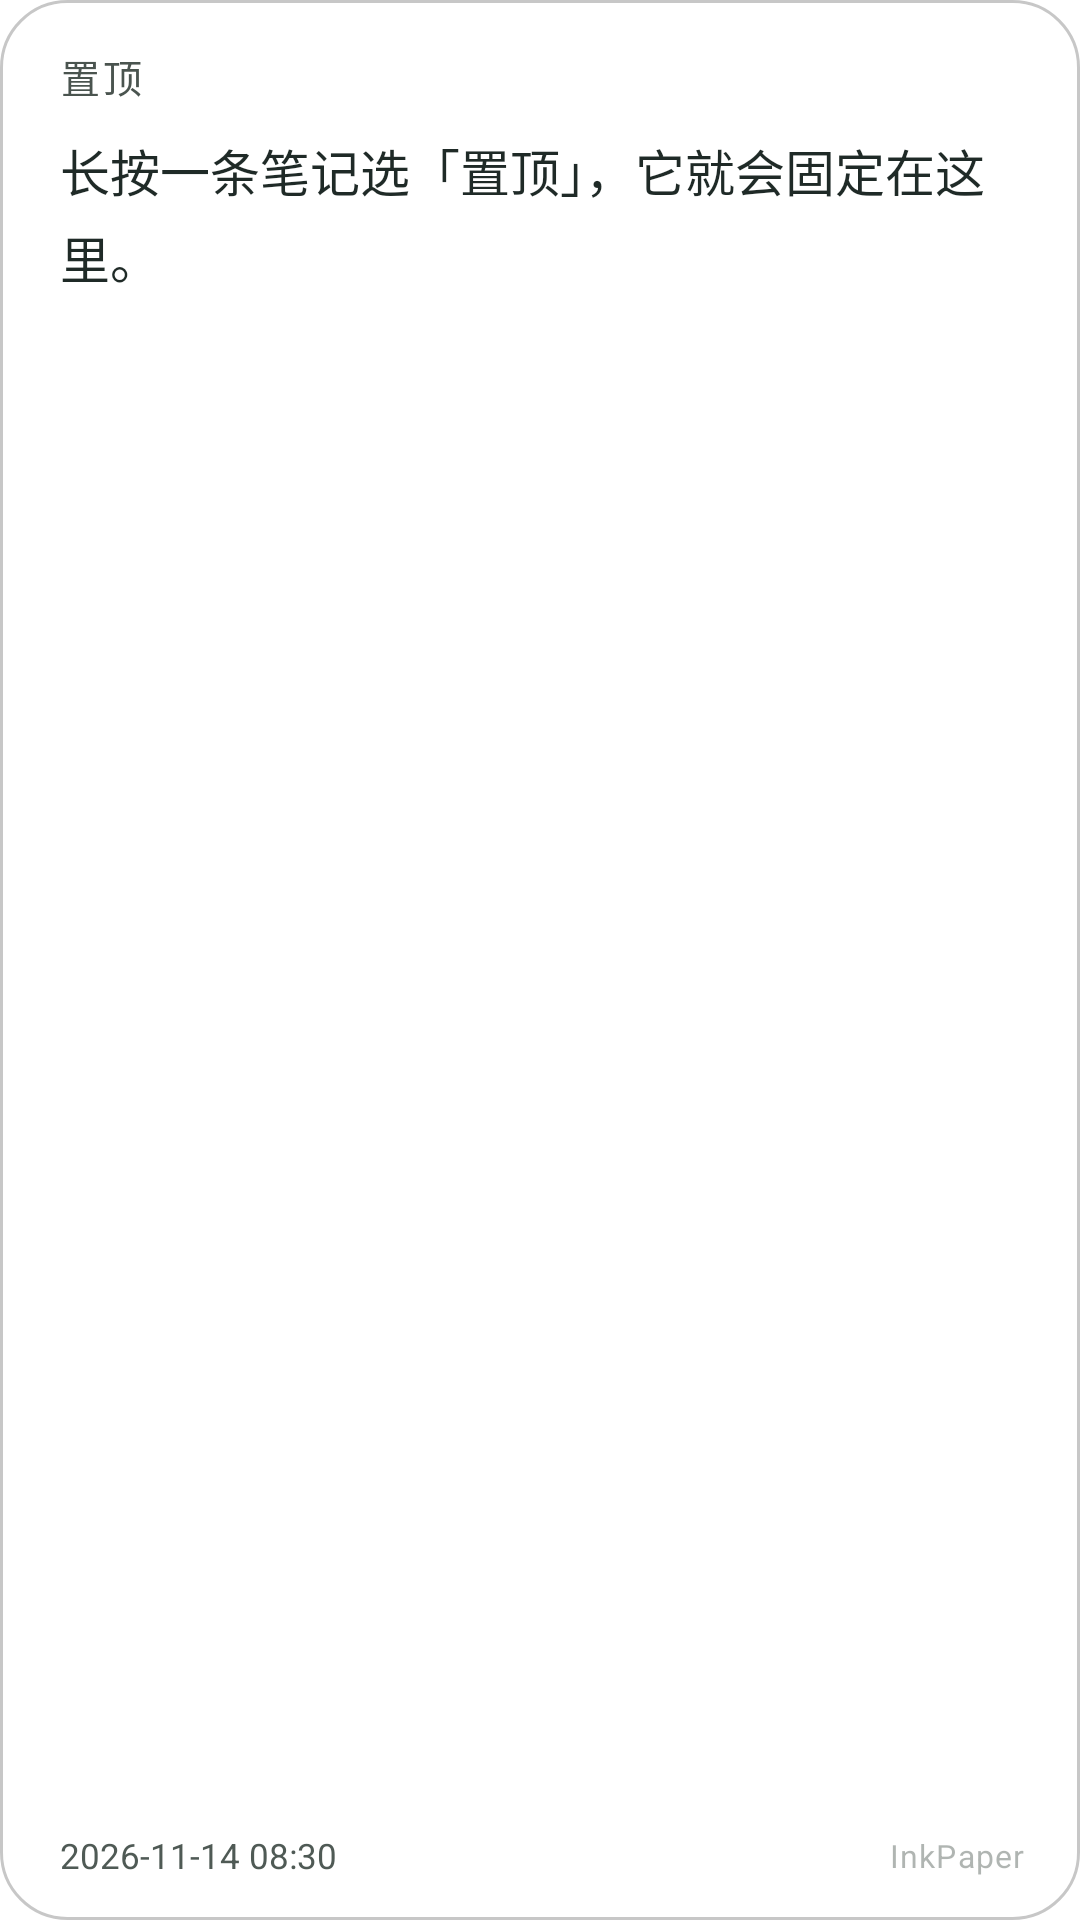

Android layout source for this screen:
<!-- AndroidManifest.xml: fallback theme Theme.MaterialComponents.DayNight.NoActionBar -->
<!-- res/layout/inkpaper_pinned_widget_large.xml -->
<?xml version="1.0" encoding="utf-8"?>
<FrameLayout xmlns:android="http://schemas.android.com/apk/res/android"
    android:id="@+id/inkpaper_widget_glass_root"
    android:layout_width="match_parent"
    android:layout_height="match_parent"
    android:background="@drawable/inkpaper_widget_background">

    <ImageView
        android:id="@+id/inkpaper_widget_glass"
        android:layout_width="match_parent"
        android:layout_height="match_parent"
        android:contentDescription="@null"
        android:scaleType="centerCrop"
        android:visibility="gone" />

    <LinearLayout
        android:layout_width="match_parent"
        android:layout_height="match_parent"
        android:orientation="vertical"
        android:paddingStart="20dp"
        android:paddingTop="16dp"
        android:paddingEnd="18dp"
        android:paddingBottom="14dp">

        <TextView
            android:id="@+id/inkpaper_widget_pinned_label"
            android:layout_width="match_parent"
            android:layout_height="wrap_content"
            android:ellipsize="end"
            android:includeFontPadding="false"
            android:letterSpacing="0.06"
            android:maxLines="1"
            android:text="置顶"
            android:textColor="@color/inkpaper_widget_accent"
            android:textSize="13sp" />

        <TextView
            android:id="@+id/inkpaper_widget_pinned_text"
            android:layout_width="match_parent"
            android:layout_height="0dp"
            android:layout_marginTop="10dp"
            android:layout_weight="1"
            android:ellipsize="end"
            android:lineSpacingExtra="5dp"
            android:maxLines="8"
            android:text="长按一条笔记选「置顶」，它就会固定在这里。"
            android:textColor="@color/inkpaper_widget_text"
            android:textSize="16.5sp" />

        <LinearLayout
            android:layout_width="match_parent"
            android:layout_height="wrap_content"
            android:layout_marginTop="10dp"
            android:gravity="center_vertical"
            android:orientation="horizontal">

            <TextView
                android:id="@+id/inkpaper_widget_pinned_time"
                android:layout_width="0dp"
                android:layout_height="wrap_content"
                android:layout_weight="1"
                android:ellipsize="end"
                android:includeFontPadding="false"
                android:maxLines="1"
                android:text="2026-11-14 08:30"
                android:textColor="@color/inkpaper_widget_muted"
                android:textSize="11.5sp" />

            <TextView
                android:id="@+id/inkpaper_widget_brand"
                android:layout_width="wrap_content"
                android:layout_height="wrap_content"
                android:layout_marginStart="10dp"
                android:includeFontPadding="false"
                android:letterSpacing="0.04"
                android:maxLines="1"
                android:text="InkPaper"
                android:textColor="@color/inkpaper_widget_brand"
                android:textSize="10.5sp" />
        </LinearLayout>
    </LinearLayout>
</FrameLayout>
<!-- resources referenced by this layout -->
<resources>
  <color name="inkpaper_widget_accent">#4A544F</color>
  <color name="inkpaper_widget_brand">#734F5A55</color>
  <color name="inkpaper_widget_muted">#4F5A55</color>
  <color name="inkpaper_widget_text">#1F2A27</color>
  <!-- drawable inkpaper_widget_background (drawable) -->
  <?xml version="1.0" encoding="utf-8"?>
  <layer-list xmlns:android="http://schemas.android.com/apk/res/android">
      
      <item>
          <shape android:shape="rectangle">
              <solid android:color="@color/inkpaper_widget_background" />
              <corners android:radius="22dp" />
          </shape>
      </item>
      
      <item>
          <shape android:shape="rectangle">
              <gradient
                  android:angle="270"
                  android:endColor="@color/inkpaper_widget_highlight_end"
                  android:startColor="@color/inkpaper_widget_highlight_start" />
              <corners android:radius="22dp" />
          </shape>
      </item>
      
      <item>
          <shape android:shape="rectangle">
              <gradient
                  android:angle="270"
                  android:endColor="@color/inkpaper_widget_sheen_end"
                  android:startColor="@color/inkpaper_widget_sheen_start" />
              <corners android:radius="22dp" />
          </shape>
      </item>
      
      <item>
          <shape android:shape="rectangle">
              <stroke
                  android:width="1dp"
                  android:color="@color/inkpaper_widget_border" />
              <corners android:radius="22dp" />
          </shape>
      </item>
      
      <item
          android:bottom="1dp"
          android:left="1dp"
          android:right="1dp"
          android:top="1dp">
          <shape android:shape="rectangle">
              <stroke
                  android:width="1dp"
                  android:color="@color/inkpaper_widget_rim" />
              <corners android:radius="21dp" />
          </shape>
      </item>
  </layer-list>
  <color name="inkpaper_widget_background">#C7FFFFFF</color>
  <color name="inkpaper_widget_highlight_end">#00FFFFFF</color>
  <color name="inkpaper_widget_highlight_start">#2EFFFFFF</color>
  <color name="inkpaper_widget_sheen_end">#14FFFFFF</color>
  <color name="inkpaper_widget_sheen_start">#5CFFFFFF</color>
  <color name="inkpaper_widget_border">#38000000</color>
  <color name="inkpaper_widget_rim">#2EFFFFFF</color>
</resources>
